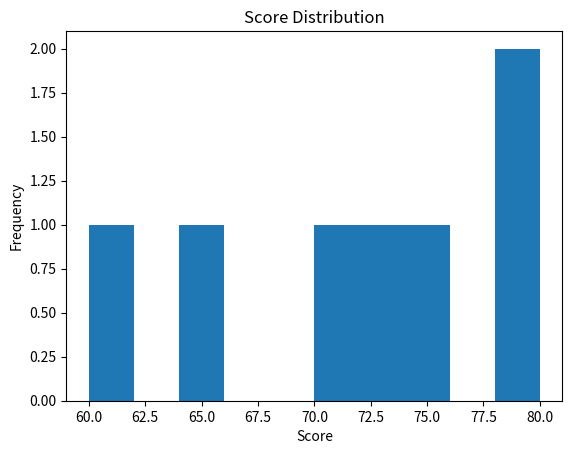
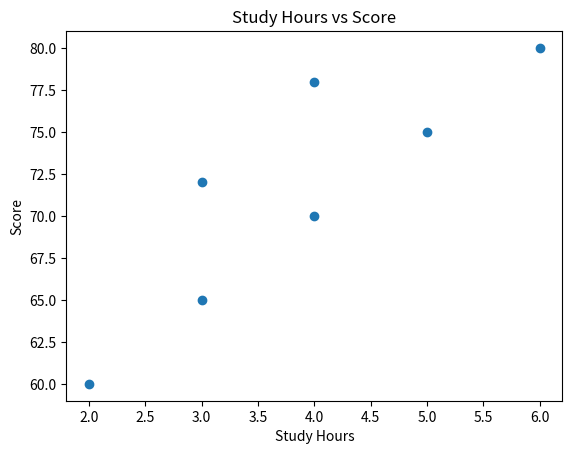
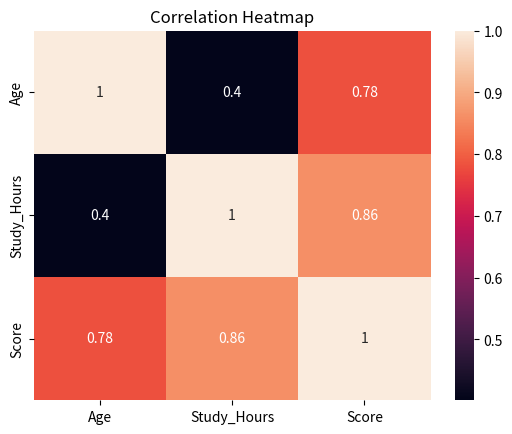
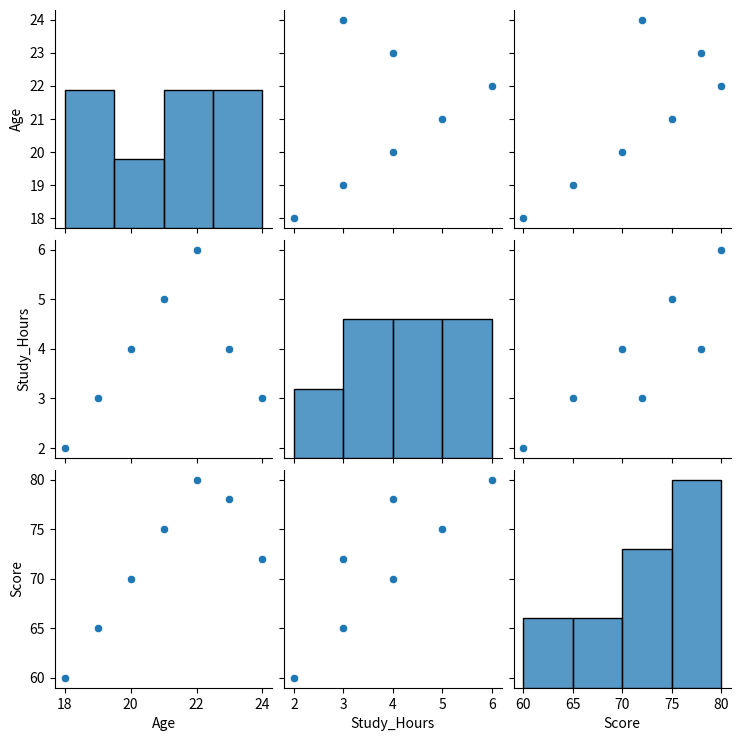

Reproduce these figures in Python, in order.
import matplotlib.pyplot as plt
import seaborn as sns # type: ignore
import pandas as pd

# Sample dataset
data = {
    "Age": [18, 19, 20, 21, 22, 23, 24],
    "Study_Hours": [2, 3, 4, 5, 6, 4, 3],
    "Score": [60, 65, 70, 75, 80, 78, 72]
}

df = pd.DataFrame(data)

# ---------- Histogram ----------
plt.hist(df["Score"])
plt.title("Score Distribution")
plt.xlabel("Score")
plt.ylabel("Frequency")
plt.show()

# ---------- Scatter Plot ----------
plt.scatter(df["Study_Hours"], df["Score"])
plt.title("Study Hours vs Score")
plt.xlabel("Study Hours")
plt.ylabel("Score")
plt.show()

# ---------- Heatmap ----------
sns.heatmap(df.corr(), annot=True)
plt.title("Correlation Heatmap")
plt.show()

# ---------- Pairplot ----------
sns.pairplot(df)
plt.show()
